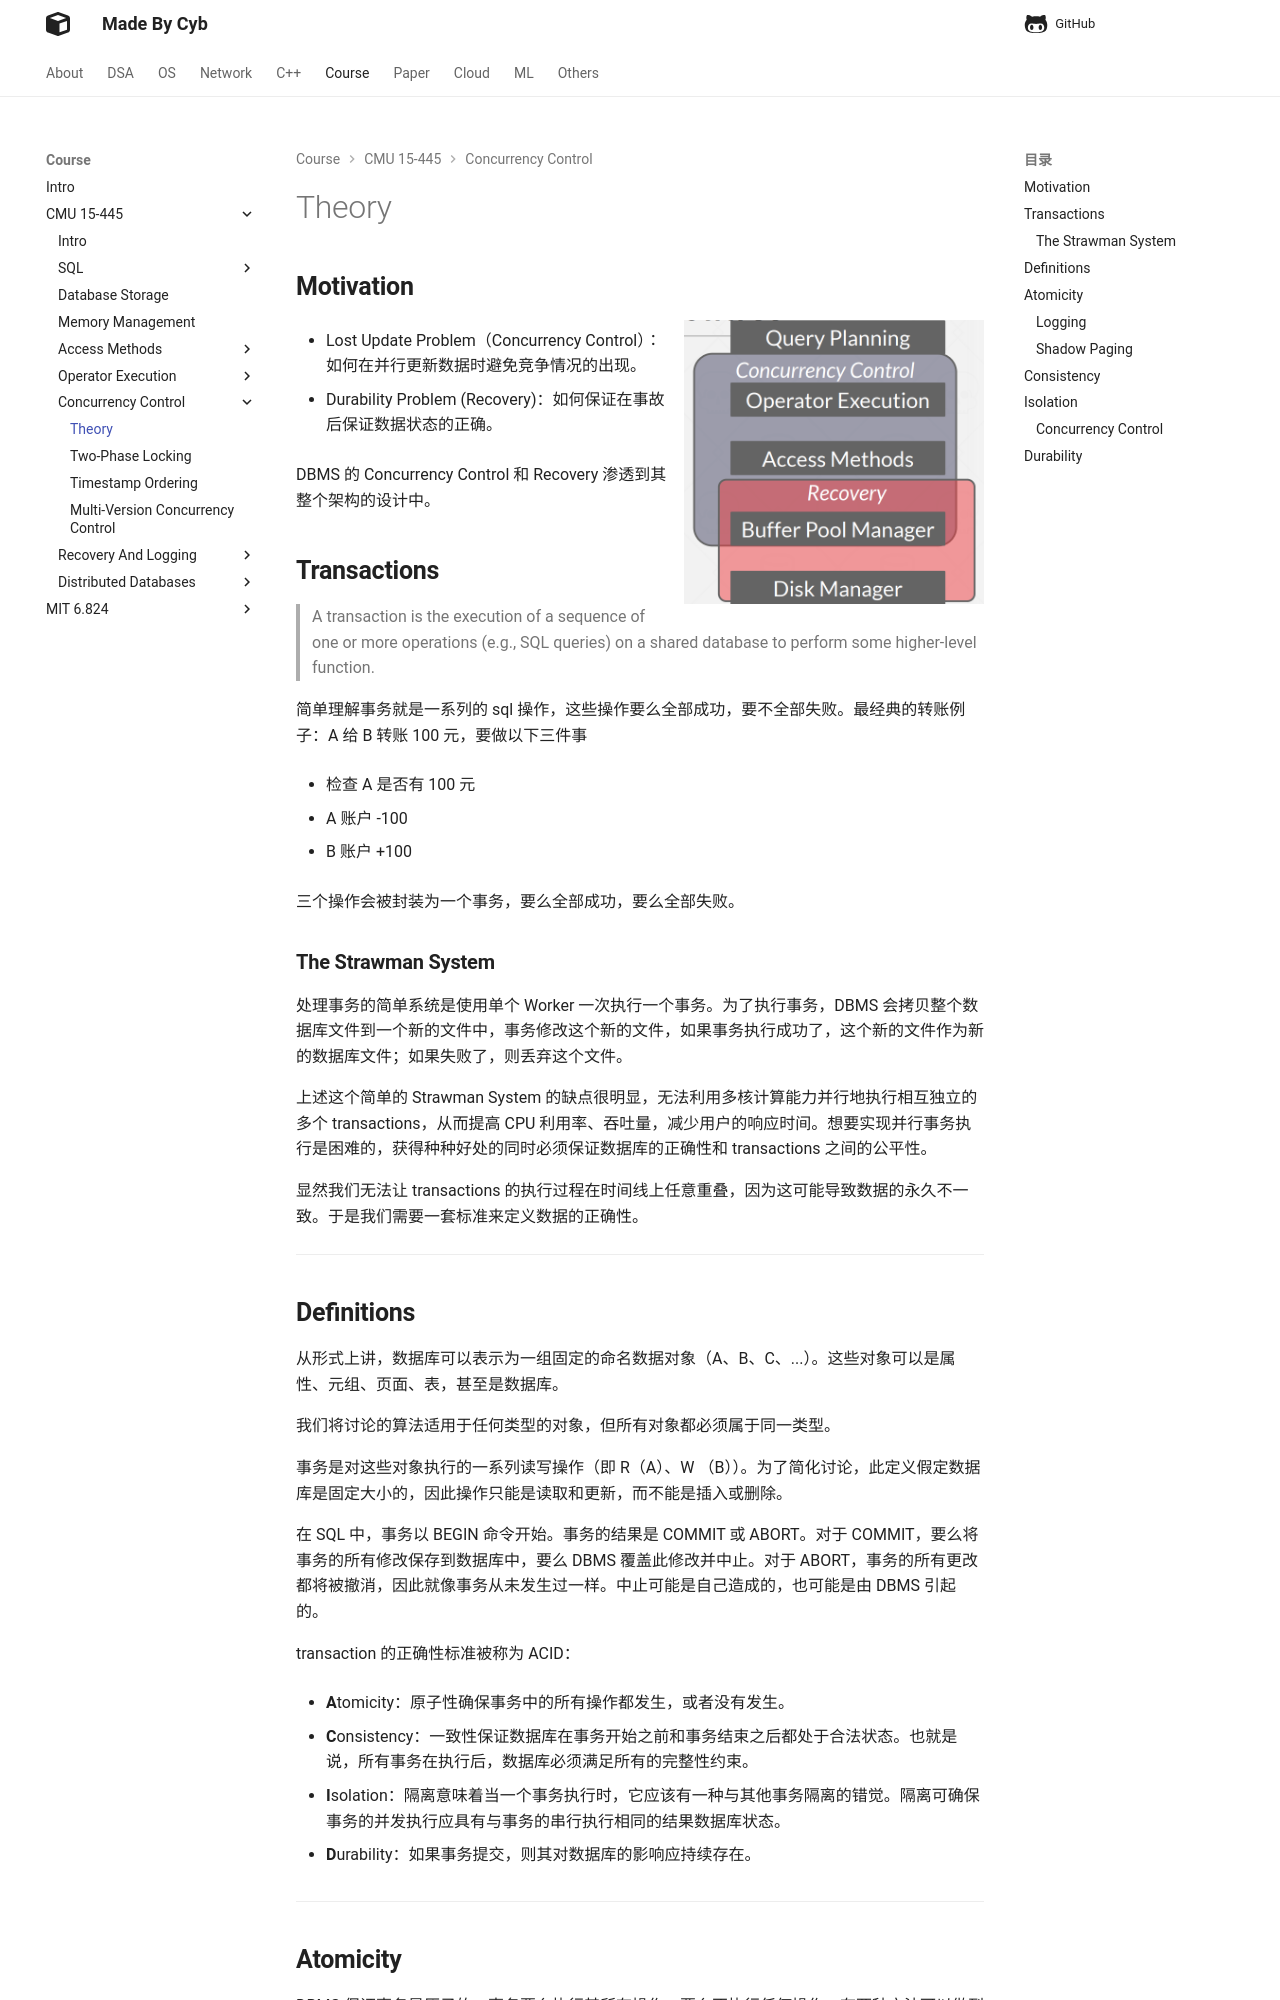

repository: idle-lab/idle-lab.github.io · page: course/CMU15445/CC/cct/index.html · generator: mkdocs


## **Motivation**

<img src="../01.png" align="right" height="300" width="300">

- Lost Update Problem（Concurrency Control）：如何在并行更新数据时避免竞争情况的出现。

- Durability Problem (Recovery)：如何保证在事故后保证数据状态的正确。


DBMS 的 Concurrency Control 和 Recovery 渗透到其整个架构的设计中。

## **Transactions**



> A transaction is the execution of a sequence of one or more operations (e.g., SQL queries) on a shared database to perform some higher-level function.


简单理解事务就是一系列的 sql 操作，这些操作要么全部成功，要不全部失败。最经典的转账例子：A 给 B 转账 100 元，要做以下三件事

- 检查 A 是否有 100 元

- A 账户 -100

- B 账户 +100

三个操作会被封装为一个事务，要么全部成功，要么全部失败。

### **The Strawman System**

处理事务的简单系统是使用单个 Worker 一次执行一个事务。为了执行事务，DBMS 会拷贝整个数据库文件到一个新的文件中，事务修改这个新的文件，如果事务执行成功了，这个新的文件作为新的数据库文件；如果失败了，则丢弃这个文件。

上述这个简单的 Strawman System 的缺点很明显，无法利用多核计算能力并行地执行相互独立的多个 transactions，从而提高 CPU 利用率、吞吐量，减少用户的响应时间。想要实现并行事务执行是困难的，获得种种好处的同时必须保证数据库的正确性和 transactions 之间的公平性。

显然我们无法让 transactions 的执行过程在时间线上任意重叠，因为这可能导致数据的永久不一致。于是我们需要一套标准来定义数据的正确性。

<hr>

## **Definitions**

从形式上讲，数据库可以表示为一组固定的命名数据对象（A、B、C、...）。这些对象可以是属性、元组、页面、表，甚至是数据库。

我们将讨论的算法适用于任何类型的对象，但所有对象都必须属于同一类型。

事务是对这些对象执行的一系列读写操作（即 R（A）、W （B））。为了简化讨论，此定义假定数据库是固定大小的，因此操作只能是读取和更新，而不能是插入或删除。

在 SQL 中，事务以 BEGIN 命令开始。事务的结果是 COMMIT 或 ABORT。对于 COMMIT，要么将事务的所有修改保存到数据库中，要么 DBMS 覆盖此修改并中止。对于 ABORT，事务的所有更改都将被撤消，因此就像事务从未发生过一样。中止可能是自己造成的，也可能是由 DBMS 引起的。

transaction 的正确性标准被称为 ACID：


- **A**tomicity：原子性确保事务中的所有操作都发生，或者没有发生。

- **C**onsistency：一致性保证数据库在事务开始之前和事务结束之后都处于合法状态。也就是说，所有事务在执行后，数据库必须满足所有的完整性约束。

- **I**solation：隔离意味着当一个事务执行时，它应该有一种与其他事务隔离的错觉。隔离可确保事务的并发执行应具有与事务的串行执行相同的结果数据库状态。

- **D**urability：如果事务提交，则其对数据库的影响应持续存在。

<hr>
